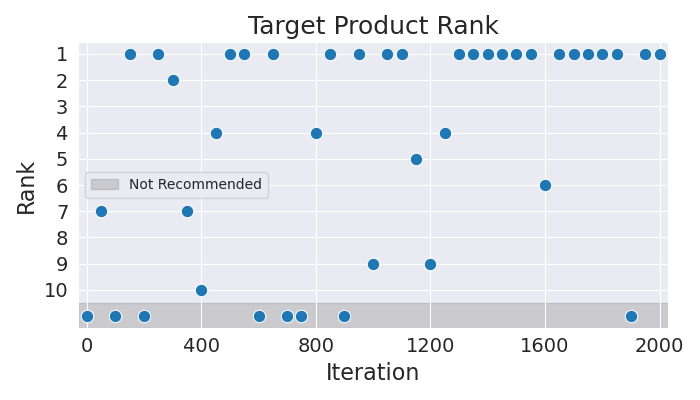

Data behind this chart, as committed beside it:
Iteration, Rank
0, 11
50, 7
100, 11
150, 1
200, 11
250, 1
300, 2
350, 7
400, 10
450, 4
500, 1
550, 1
600, 11
650, 1
700, 11
750, 11
800, 4
850, 1
900, 11
950, 1
1000, 9
1050, 1
1100, 1
1150, 5
1200, 9
1250, 4
1300, 1
1350, 1
1400, 1
1450, 1
1500, 1
1550, 1
1600, 6
1650, 1
1700, 1
1750, 1
1800, 1
1850, 1
1900, 11
1950, 1
2000, 1
